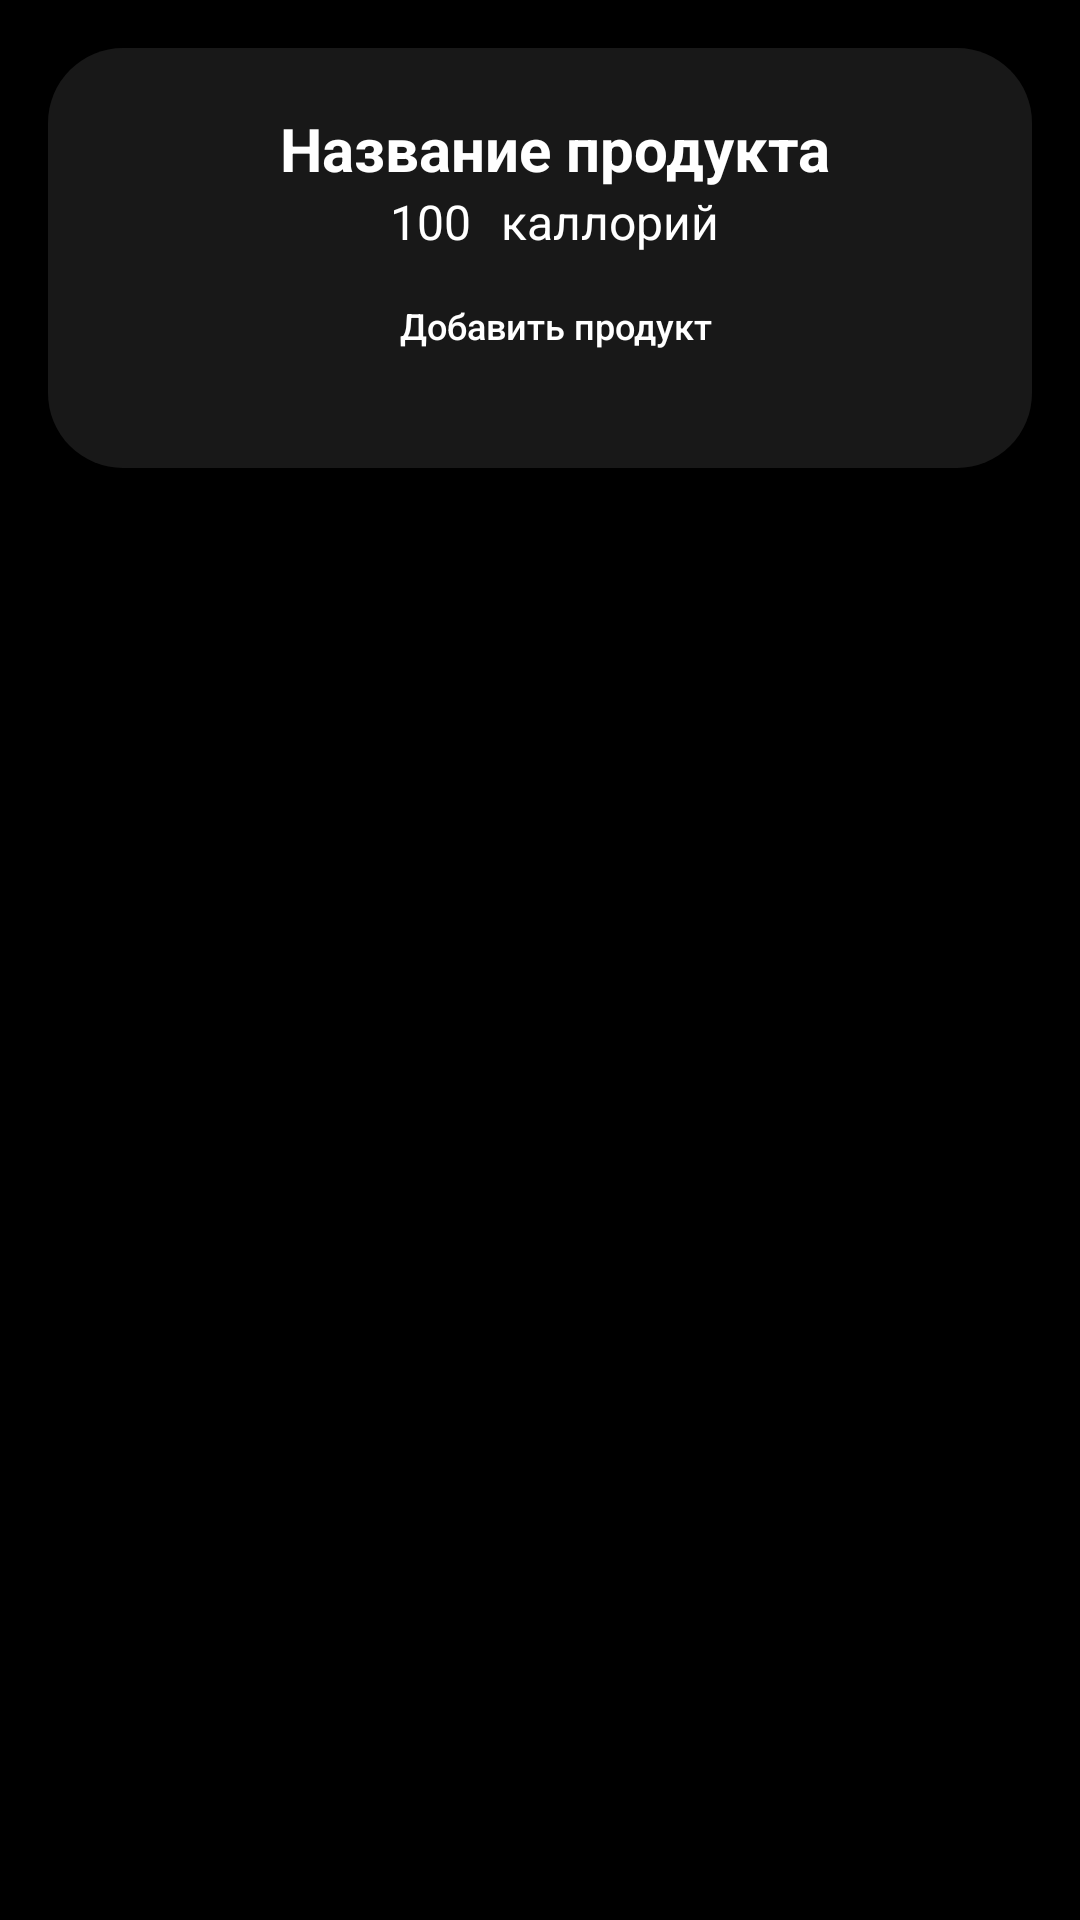

The Android layout XML behind this screen, and the referenced resources:
<!-- AndroidManifest.xml: application theme Theme.AppCompat.NoActionBar -->
<!-- res/layout/custom_item_menu.xml -->
<?xml version="1.0" encoding="utf-8"?>
<LinearLayout xmlns:android="http://schemas.android.com/apk/res/android"
    xmlns:app="http://schemas.android.com/apk/res-auto"
    xmlns:tools="http://schemas.android.com/tools"
    android:orientation="vertical"
    android:layout_width="match_parent"
    android:layout_height="match_parent"
    android:background="#000">

    <LinearLayout
        android:layout_width="match_parent"
        android:layout_height="wrap_content"
        android:orientation="vertical"
        android:layout_margin="16dp"
        android:background="@drawable/rectangle_layout_profile">

        <LinearLayout
            android:layout_width="match_parent"
            android:layout_height="wrap_content"
            android:layout_gravity="right">

            <LinearLayout
                android:layout_width="wrap_content"
                android:layout_height="wrap_content"
                android:orientation="vertical">

                <ImageView
                    android:id="@+id/imgFoodImage"
                    android:layout_width="match_parent"
                    android:layout_height="100dp"
                    tools:srcCompat="@tools:sample/avatars" />
            </LinearLayout>

            <LinearLayout
                android:layout_width="match_parent"
                android:layout_height="wrap_content"
                android:layout_marginLeft="10dp"
                android:orientation="vertical">

                <LinearLayout
                    android:layout_width="match_parent"
                    android:layout_height="match_parent"
                    android:orientation="vertical">

                    <TextView
                        android:id="@+id/txtFoodName"
                        android:layout_width="match_parent"
                        android:layout_height="wrap_content"
                        android:text="Название продукта"
                        android:textColor="#FFF"
                        android:textSize="20sp"
                        android:textStyle="bold"
                        android:gravity="center"/>
                </LinearLayout>

                <LinearLayout
                    android:layout_width="match_parent"
                    android:layout_height="match_parent"
                    android:gravity="center"
                    android:layout_gravity="center"
                    android:orientation="horizontal">

                    <LinearLayout
                        android:layout_width="wrap_content"
                        android:layout_height="wrap_content"
                        android:orientation="vertical">

                        <TextView
                            android:id="@+id/txtFoodCal"
                            android:layout_width="match_parent"
                            android:layout_height="wrap_content"
                            android:textColor="#FFF"
                            android:textSize="16sp"
                            android:gravity="center"
                            android:text="100" />
                    </LinearLayout>

                    <LinearLayout
                        android:layout_width="wrap_content"
                        android:layout_height="match_parent"
                        android:orientation="vertical"
                        android:layout_marginLeft="10dp">

                        <TextView
                            android:id="@+id/textView4"
                            android:layout_width="wrap_content"
                            android:layout_height="wrap_content"
                            android:textColor="#FFF"
                            android:textSize="16sp"
                            android:text="каллорий" />
                    </LinearLayout>

                </LinearLayout>

                <LinearLayout
                    android:layout_width="match_parent"
                    android:layout_height="match_parent"
                    android:orientation="vertical">

                    <Button
                        android:id="@+id/button"
                        android:layout_width="match_parent"
                        android:layout_height="wrap_content"
                        android:background="#181818"
                        android:textColor="@color/white"
                        android:textAllCaps="false"
                        android:textSize="12dp"
                        android:text="Добавить продукт" />
                </LinearLayout>

            </LinearLayout>

        </LinearLayout>

    </LinearLayout>

</LinearLayout>
<!-- resources referenced by this layout -->
<resources>
  <!-- drawable rectangle_layout_profile (drawable) -->
  <?xml version="1.0" encoding="utf-8"?>
  <shape xmlns:android="http://schemas.android.com/apk/res/android"
      android:shape="rectangle">
      <solid android:color="#181818"></solid>
      <corners android:radius="25dp" />
      <padding
          android:top="20dp"
          android:left="20dp"
          android:bottom="20dp"
          android:right="20dp"
          />
  </shape>
  <!-- not gathered from this repository: default colours our renderer supplied (Android Studio template values) -->
  <color name="white">#FFFFFFFF</color>
</resources>
